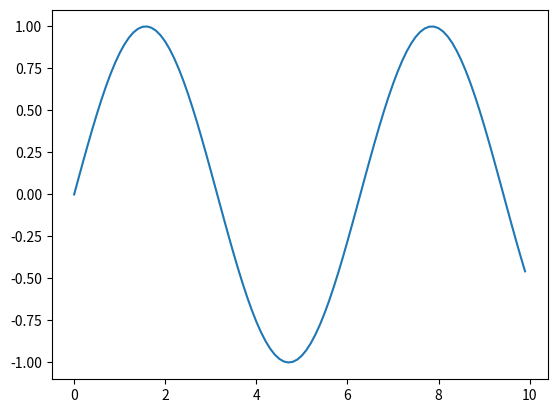
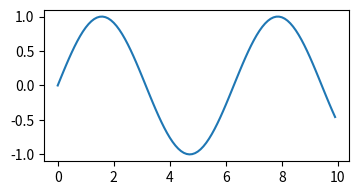

Reproduce these figures in Python, in order.
import numpy as np
import matplotlib.pyplot as plt




x = np.arange(0, 10, 0.1)

f, ax = plt.subplots()
ax.plot(x, np.sin(x));
plt.show()
# adjusting the resolution 
f.savefig('figure_300.png', dpi=300)


f, ax = plt.subplots()

print('Default size:', f.get_size_inches() * 2.54)

f.set_size_inches(10 / 2.54, 5 / 2.54)

ax.plot(x, np.sin(x));

print('Manually set size:', f.get_size_inches() * 2.54)


